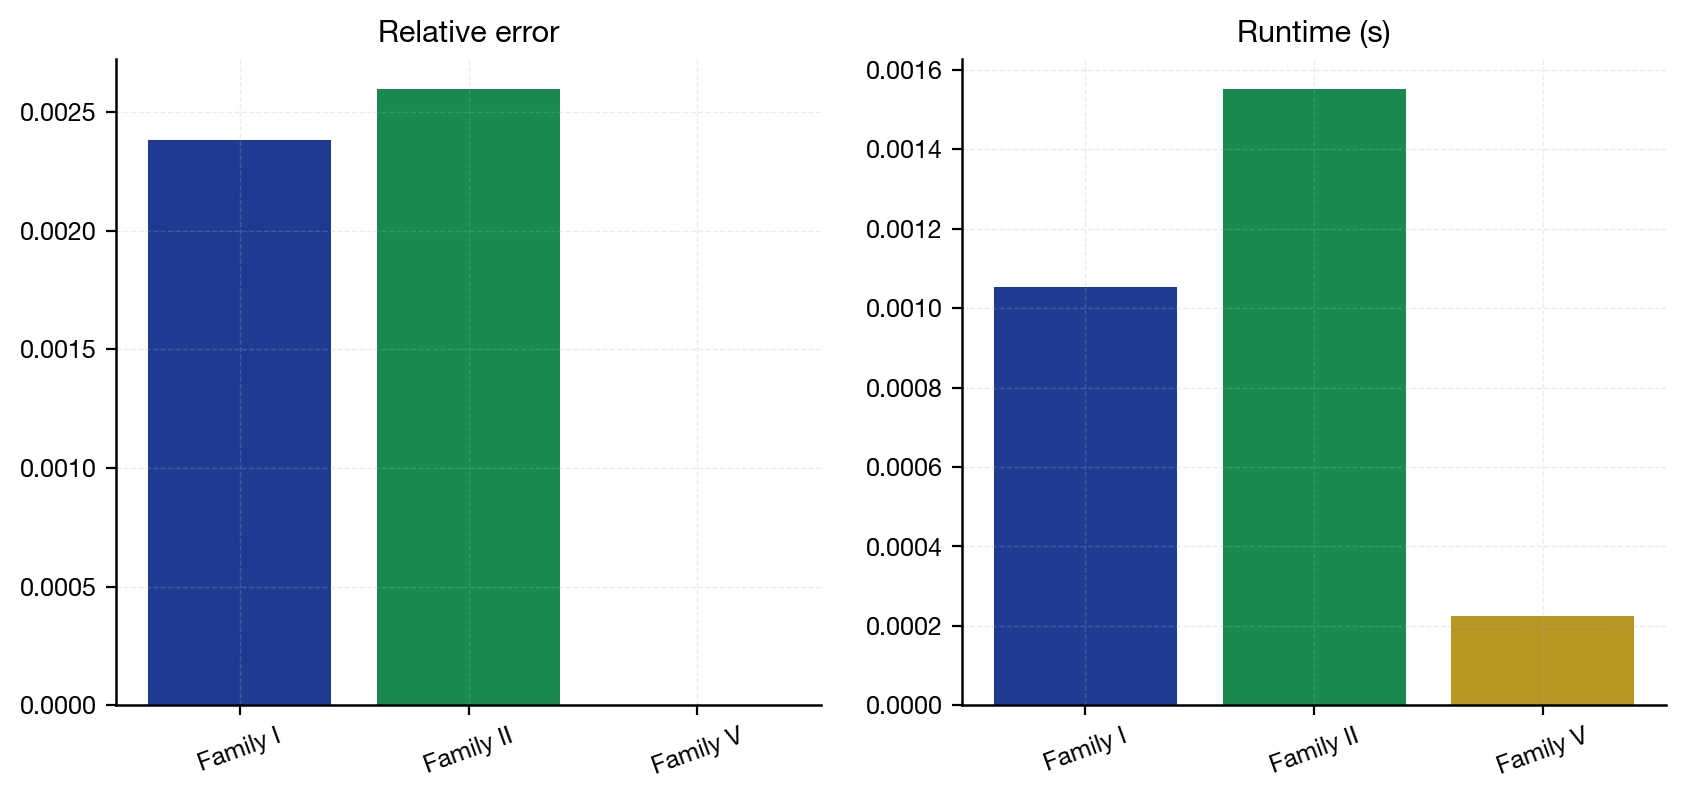

Values plotted in this chart, from the file beside it:
family, estimator, threshold, rel_error, wnre, runtime, bias, coverage, run_id, config_hash, git_hash, code_version, run_timestamp
Family I, independent_cdmc, 10.0, 0.002384, 0.01094, 0.001054, 0.04208, 0.0, F14_default, f207d329737adc4240ae2938db7eec39e70ef710…, 660f0ec, 0.1.0, 2026-05-25T19:04:33+00:00
Family II, latent_shock_cdmc, 10.0, 0.002596, 0.01445, 0.001551, 0.0, 1.0, F14_default, f207d329737adc4240ae2938db7eec39e70ef710…, 660f0ec, 0.1.0, 2026-05-25T19:04:33+00:00
Family V, spectral_cdmc, 10.0, 2.4680678563657096e-18, 5.230708301451419e-18, 0.0002246, 0.0, 1.0, F14_default, f207d329737adc4240ae2938db7eec39e70ef710…, 660f0ec, 0.1.0, 2026-05-25T19:04:33+00:00
